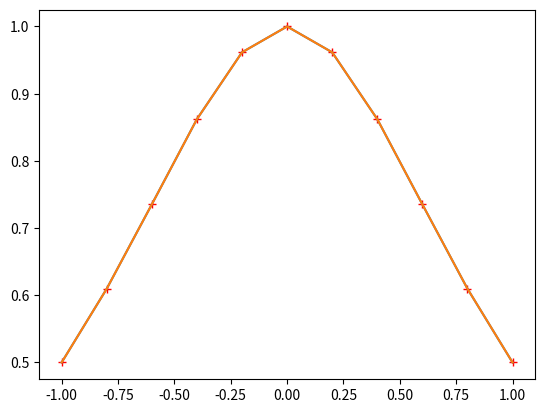

Recreate this plot in Python.
import numpy as np
from scipy import interpolate
from matplotlib import pyplot as plt

# Now trying with Lorentzian
npt = 11
x = np.linspace(-1,1,npt)
y_true = 1/(1+x**2)
dx = x[1]-x[0]

plt.figure()
plt.plot(x,y_true,'r+')

# Polynomial interpolation
X = np.empty([npt,npt])
for i in range(npt):
    X[:,i]=x**i
Xinv = np.linalg.inv(X)
c = Xinv@y_true
y_poly = X@c

err = np.std(y_true-y_poly)
print('Polynomial interpolation error: ',err)

plt.plot(x,y_poly)

# Spline interpolation
spln = interpolate.splrep(x,y_true)
y_spln = interpolate.splev(x,spln)

err = np.std(y_true-y_spln)
print('Spline interpolation error: ',err)

plt.plot(x,y_spln)

# Rational function interpolation
def rat_eval(p,q,x):
    top=0
    for i in range(len(p)):
        top=top+p[i]*x**i
    bot=1
    for i in range(len(q)):
        bot=bot+q[i]*x**(i+1)
    return top/bot

def rat_fit(x,y,n,m):
    assert(len(x)==n+m-1)
    assert(len(y)==len(x))
    mat=np.zeros([n+m-1,n+m-1])
    for i in range(n):
        mat[:,i]=x**i
    for i in range(1,m):
        mat[:,i-1+n]=-y*x**i
    pars=np.dot(np.linalg.inv(mat),y)
    p=pars[:n]
    q=pars[n:]
    return p,q

def rat_fit_pinv(x,y,n,m):
    assert(len(x)==n+m-1)
    assert(len(y)==len(x))
    mat=np.zeros([n+m-1,n+m-1])
    for i in range(n):
        mat[:,i]=x**i
    for i in range(1,m):
        mat[:,i-1+n]=-y*x**i
    pars=np.dot(np.linalg.pinv(mat),y)
    p=pars[:n]
    q=pars[n:]
    return p,q


n,m = 6,6
p,q = rat_fit(x,y_true,n,m)
y_rat = rat_eval(p,q,x)

err = np.std(y_true-y_rat)
print('Rational function interpolation error with with linalg.inv: ',err)

p2,q2 = rat_fit_pinv(x,y_true,n,m)
y_rat2 = rat_eval(p2,q2,x)

err = np.std(y_true-y_rat2)
print('Rational function interpolation error with linalg.pinv: ',err)
plt.show()
